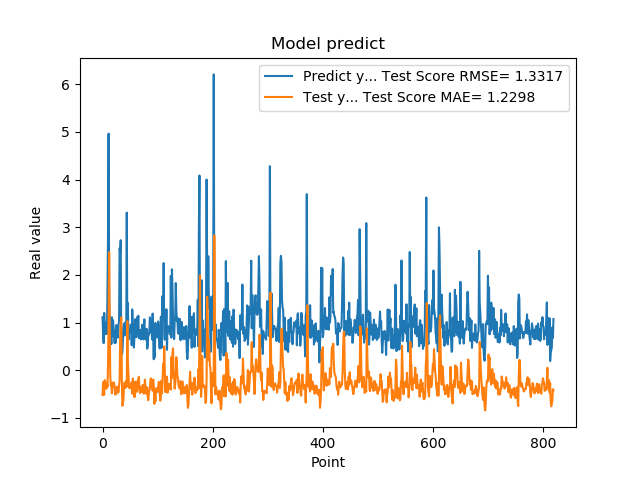

The data file committed next to this chart (first rows):
1.111775994300842507e+00, -5.203238697920785638e-01
7.566530108451843262e-01, -2.493980501067815381e-01
5.684260129928588867e-01, -3.275061088070984061e-01
1.201630949974060059e+00, -5.164906146832897171e-01
8.802530169486999512e-01, -2.062035245924593030e-01
8.531429767608642578e-01, -2.369539658072087329e-01
7.591750025749206543e-01, -3.280635133191546204e-01
1.005007982254028320e+00, -3.870962356462183118e-01
7.687720060348510742e-01, -2.714928266418798475e-01
1.740013241767883301e+00, -3.459070656666303201e-01
2.913533687591552734e+00, 1.446382661034965322e-01
4.963075160980224609e+00, 1.038184034158037949e+00
1.471215128898620605e+00, 2.474469845283752356e+00
1.000648975372314453e+00, 9.900620343175395854e-01
8.220189809799194336e-01, -1.054922021714098795e-01
9.362199902534482643e-01, -3.170943043799968608e-01
5.486897230148315430e-01, -2.952345855352896398e-01
1.111255049705505371e+00, -4.852723594809650320e-01
7.148039937019348145e-01, -2.616062430152985008e-01
1.052167057991027832e+00, -3.510793599714980284e-01
8.955980539321898304e-01, -2.555144858311381162e-01
7.769405245780944824e-01, -2.636622174037066002e-01
5.699509978294372559e-01, -3.671376944909895412e-01
8.244060277938842773e-01, -5.108668648931367073e-01
5.800840258598327637e-01, -4.173267436470039504e-01
9.488009810447691761e-01, -4.940385346468856298e-01
7.918390035629272461e-01, -3.452842786157482857e-01
6.937990188598632812e-01, -3.462428936919680345e-01
6.834830045700073242e-01, -4.381277271352838620e-01
9.433320164680479847e-01, -4.669819924799413213e-01
1.032713770866394043e+00, -3.239509097664660109e-01
2.556216001510620117e+00, -2.124154586596390948e-01
2.464895963668823242e+00, 6.682621046736637593e-01
2.728049993515014204e+00, 9.789127528589557370e-01
3.558506965637206476e-01, 1.105791992244920197e+00
3.262020051479339600e-01, -1.704999165617647472e-01
3.781589865684509277e-01, -7.455954247624023701e-01
6.306380033493041992e-01, -7.236316095434778273e-01
8.854129910469055176e-01, -5.707349680735360753e-01
9.743152856826782227e-01, -3.688688499344975336e-01
7.307389974594116211e-01, -2.588902552949946534e-01
9.521890282630921520e-01, -3.744501929754440184e-01
1.011654973030090332e+00, -3.078314643953963814e-01
7.643579840660095215e-01, -2.221471667846720843e-01
3.306220054626464844e+00, -3.468120703779463687e-01
7.543110251426696777e-01, 1.027952161691604305e+00
1.409499049186706321e+00, 1.913403884661314114e-01
6.401469707489013672e-01, -4.525765952379415952e-02
8.640019893646240234e-01, -3.225443041796023369e-01
8.469420075416564941e-01, -3.786170988758116307e-01
7.976629734039306641e-01, -3.353735453389951604e-01
9.555831551551821068e-01, -3.670058218261065819e-01
9.546210169792175293e-01, -2.901267073951478426e-01
5.251880288124084473e-01, -2.533618126853871555e-01
1.275226235389709695e+00, -4.940765306126079781e-01
8.355640172958374023e-01, -1.750837456135740655e-01
7.640249729156494141e-01, -2.446449064081184510e-01
4.752210080623626154e-01, -3.885249106695105037e-01
7.414129972457885742e-01, -5.667978782337432797e-01
1.069700956344604492e+00, -4.860457789888617541e-01
7.892770171165466309e-01, -2.393848304373309976e-01
... 759 more rows
